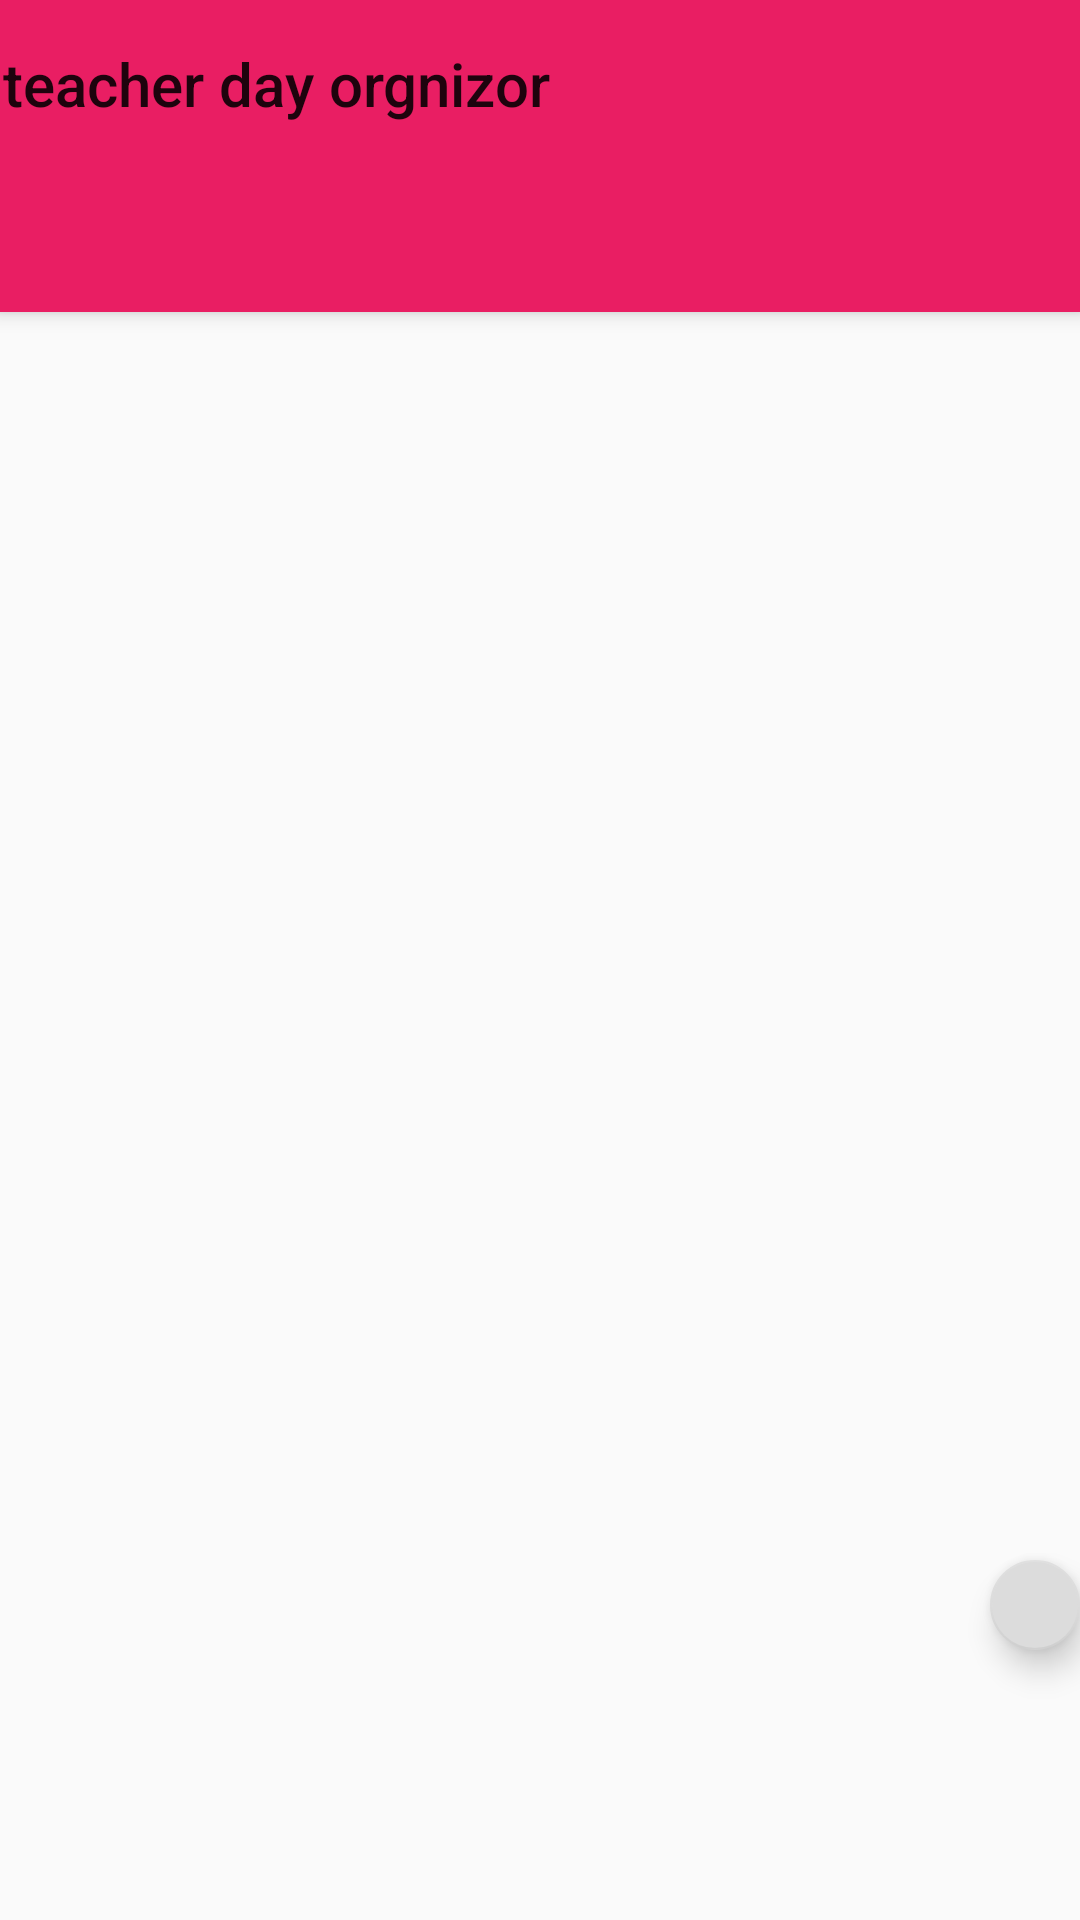

Layout XML and referenced resources for this Android screen:
<!-- AndroidManifest.xml: application theme AppTheme.NoActionBar -->
<!-- res/layout/fragment_weeksched.xml -->
<androidx.coordinatorlayout.widget.CoordinatorLayout xmlns:android="http://schemas.android.com/apk/res/android"
    xmlns:app="http://schemas.android.com/apk/res-auto"
    xmlns:tools="http://schemas.android.com/tools"
    android:layout_width="match_parent"
    android:layout_height="match_parent"
    tools:context=".MainActivity"
    android:background="@drawable/schoolo">

    <com.google.android.material.floatingactionbutton.FloatingActionButton
        android:id="@+id/button"
        android:layout_width="wrap_content"
        android:layout_height="wrap_content"
        android:layout_marginLeft="330dp"
        android:layout_marginTop="520dp"
        android:clickable="true"
        android:visibility="visible"
        app:srcCompat="@drawable/add" />

    <com.google.android.material.appbar.AppBarLayout
        android:layout_width="match_parent"
        android:layout_height="wrap_content"
        android:theme="@style/AppTheme">

        <TextView
            android:id="@+id/title"
            android:layout_width="wrap_content"
            android:layout_height="wrap_content"
            android:gravity="center"
            android:minHeight="?actionBarSize"
            android:padding="@dimen/cardview_compat_inset_shadow"
            android:text="@string/app_name"
            android:textAppearance="@style/TextAppearance.Widget.AppCompat.Toolbar.Title" />


        <com.google.android.material.tabs.TabLayout
            android:id="@+id/tabs"
            android:layout_width="match_parent"
            android:layout_gravity="center_horizontal"
            app:tabMaxWidth="0dp"
            app:tabGravity="fill"
            app:tabMode="scrollable"
            android:layout_height="wrap_content"
            android:background="?attr/colorPrimary" />
    </com.google.android.material.appbar.AppBarLayout>

    <androidx.viewpager.widget.ViewPager
        android:id="@+id/view_pager"
        android:layout_width="match_parent"
        android:layout_height="match_parent"
        app:layout_behavior="@string/appbar_scrolling_view_behavior" />


</androidx.coordinatorlayout.widget.CoordinatorLayout>
<!-- resources referenced by this layout -->
<resources>
  <string name="app_name">teacher day orgnizor</string>
  <style name="AppTheme" parent="Theme.AppCompat.Light.DarkActionBar">
          
          <item name="colorPrimary">@color/colorPrimary</item>
          <item name="colorPrimaryDark">@color/colorPrimaryDark</item>
          <item name="colorAccent">@color/colorAccent</item>
      </style>
  <style name="AppTheme.NoActionBar">
          <item name="windowActionBar">false</item>
          <item name="windowNoTitle">true</item>
      </style>
  <color name="colorPrimary">#E91E63</color>
  <color name="colorPrimaryDark">#D81B60</color>
  <color name="colorAccent">#DCDCDC</color>
</resources>
